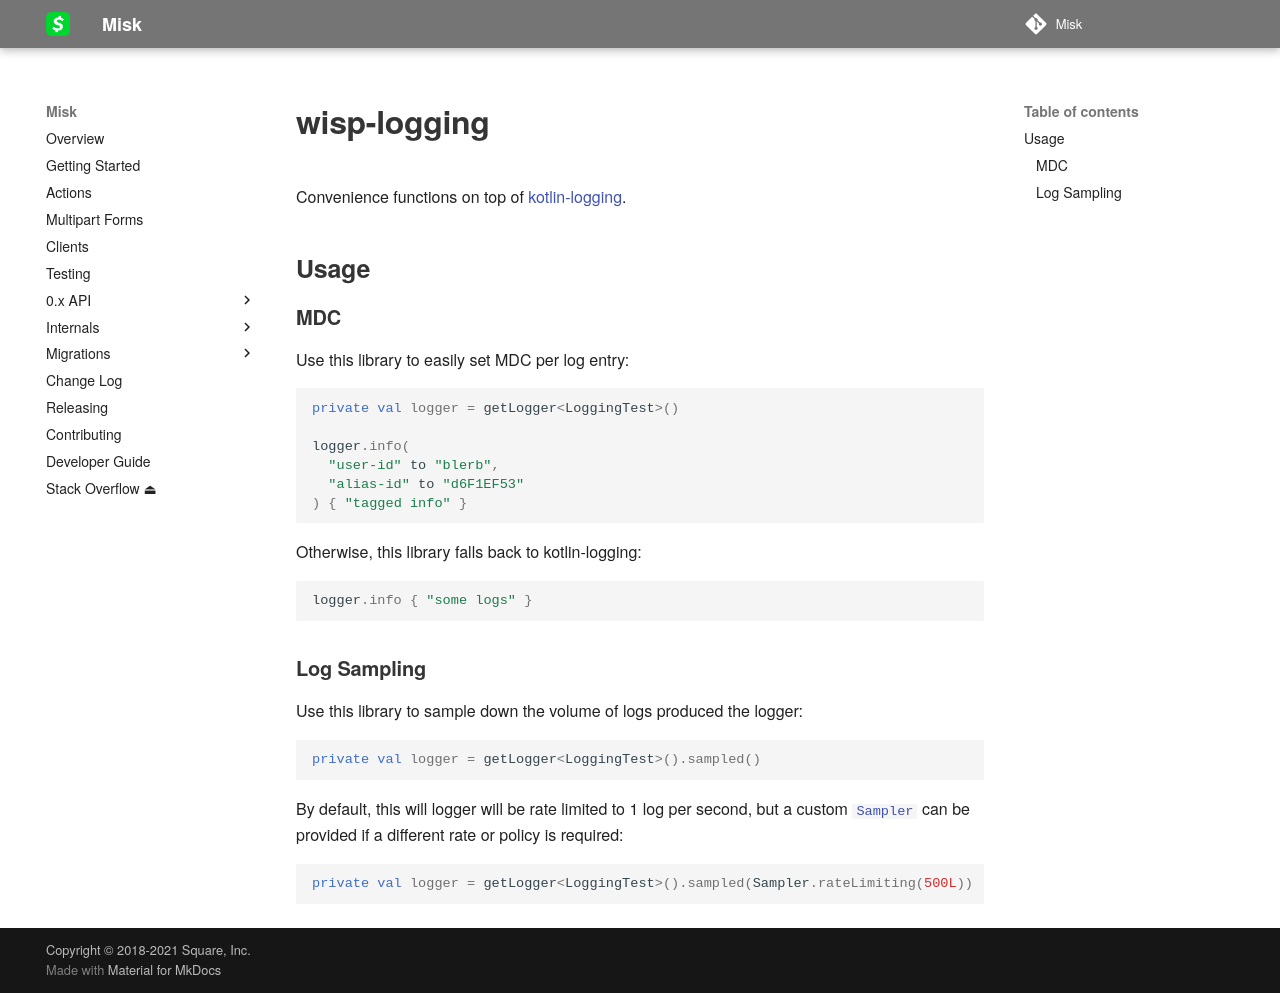

repository: cashapp/misk · page: wisp/wisp-logging/index.html · generator: mkdocs

# wisp-logging

Convenience functions on top of [kotlin-logging](https://github.com/MicroUtils/kotlin-logging/).

## Usage

### MDC

Use this library to easily set MDC per log entry:

```kotlin
private val logger = getLogger<LoggingTest>()

logger.info(
  "user-id" to "blerb", 
  "alias-id" to "d6F1EF53"
) { "tagged info" }
```

Otherwise, this library falls back to kotlin-logging:

```kotlin
logger.info { "some logs" }
```

### Log Sampling

Use this library to sample down the volume of logs produced the logger:

```kotlin
private val logger = getLogger<LoggingTest>().sampled()
```

By default, this will logger will be rate limited to 1 log per second, but a custom
[`Sampler`](../wisp-sampling/README.md) can be provided if a different rate or policy is required:

```kotlin
private val logger = getLogger<LoggingTest>().sampled(Sampler.rateLimiting(500L))
```
